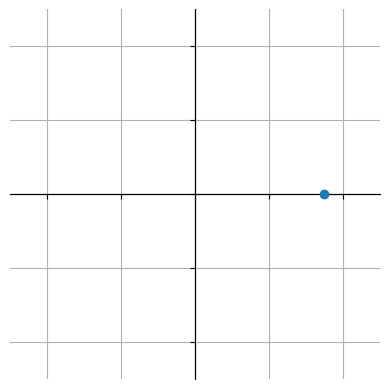

The script that saved this image:
import matplotlib.pyplot as plt
from matplotlib.animation import FuncAnimation
import numpy as np

r_0 = np.array([35.0, 0.0])
v_0 = np.array([0.0, 5.0])
speed = np.linalg.norm(v_0)
radius = np.linalg.norm(r_0)
w = speed / radius
dt = 0.01

fig, axis = plt.subplots()
axis.spines["left"].set_position("zero")
axis.spines["bottom"].set_position("zero")
axis.spines["right"].set_position("zero")
axis.spines["top"].set_position("zero")
axis.set_aspect("equal", adjustable="box")
axis.grid(True)
axis.tick_params(labelbottom=False, labelleft=False)
axis.set_xlim(-50, 50)
axis.set_ylim(-50, 50)

anim_plot = plt.scatter(*r_0, zorder=3)


def init():
    anim_plot.set_offsets(r_0)
    return (anim_plot,)


def update(frames):
    t = dt * frames
    acceleration = -(speed**2 / radius**2) * r_0
    v_0[:] += acceleration * dt
    r_0[:] = r_0 + v_0 * dt

    anim_plot.set_offsets(r_0)
    return (anim_plot,)


animation = FuncAnimation(
    fig, update, frames=500, init_func=init, interval=25, blit=True
)
plt.show()
